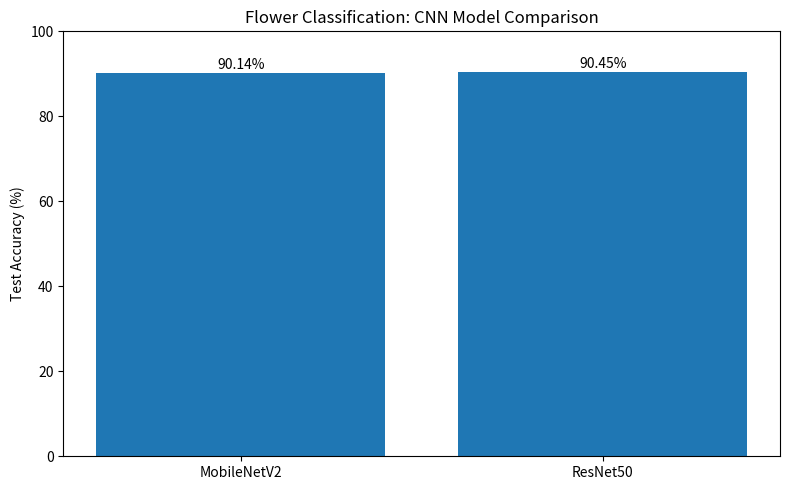

Python code for this plot:

import matplotlib.pyplot as plt
import os

# Verified test results
models = ["MobileNetV2", "ResNet50"]
accuracies = [90.14, 90.45]
correct = [585, 587]
incorrect = [64, 62]

# Create results folder if needed
os.makedirs("results", exist_ok=True)

# Accuracy comparison graph
plt.figure(figsize=(8, 5))
bars = plt.bar(models, accuracies)

plt.title("Flower Classification: CNN Model Comparison")
plt.ylabel("Test Accuracy (%)")
plt.ylim(0, 100)

for bar, accuracy in zip(bars, accuracies):
    plt.text(
        bar.get_x() + bar.get_width() / 2,
        bar.get_height() + 1,
        f"{accuracy:.2f}%",
        ha="center"
    )

plt.tight_layout()
plt.savefig("results/model_accuracy_comparison.png", dpi=300)
plt.show()

# Save final comparison report
with open("results/final_comparison.txt", "w") as file:
    file.write("FLOWER CNN COMPARISON\n")
    file.write("=====================\n")
    file.write("MobileNetV2: 90.14% (585/649 correct)\n")
    file.write("ResNet50: 90.45% (587/649 correct)\n")
    file.write("Accuracy difference: 0.31 percentage points\n")
    file.write("ResNet50 has slightly higher test accuracy.\n")

print("Comparison graph saved to results/model_accuracy_comparison.png")
print("Final report saved to results/final_comparison.txt")
